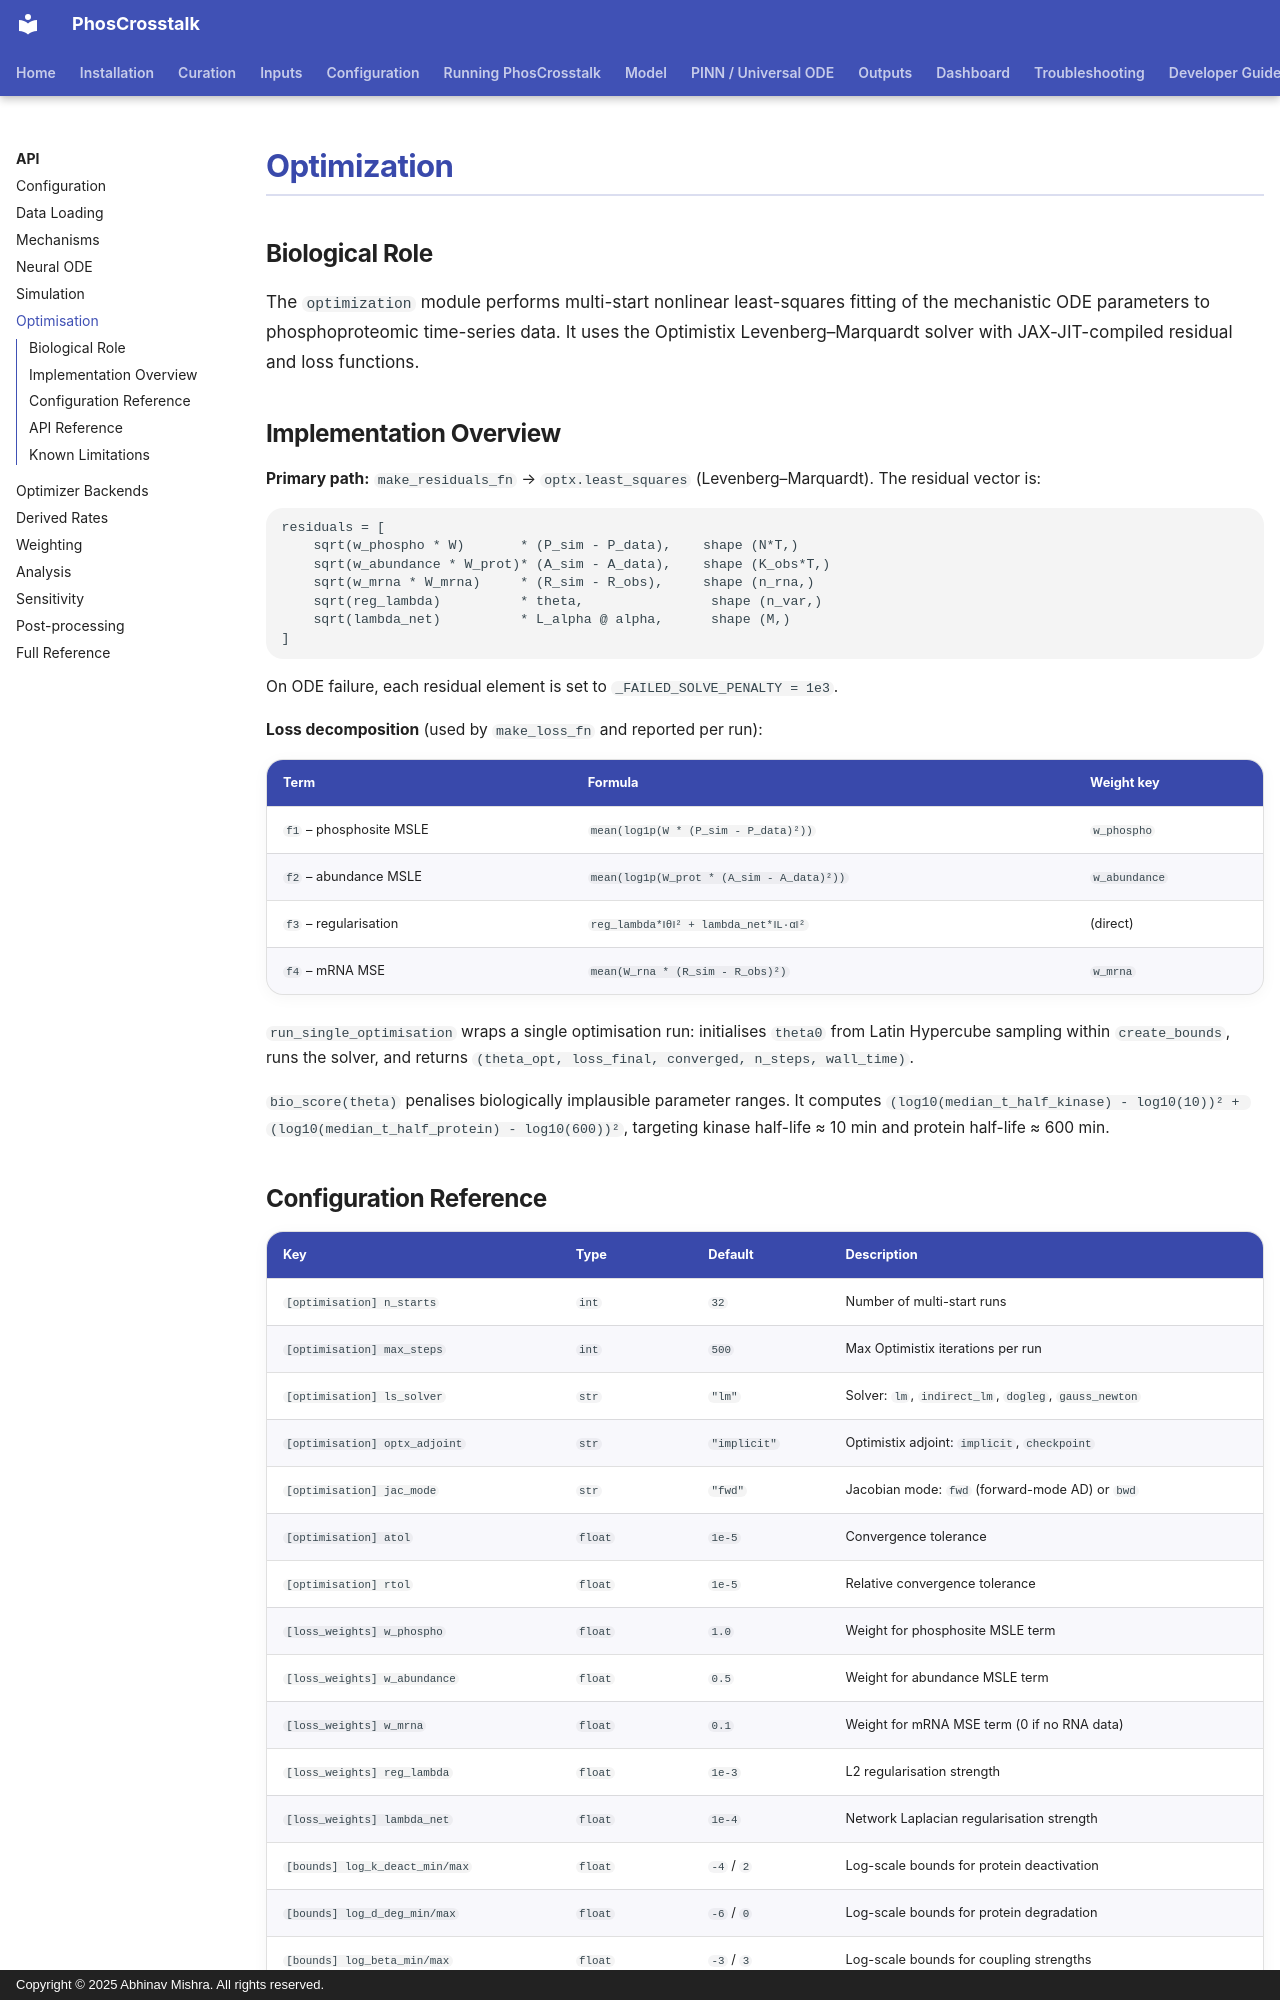

repository: bibymaths/phoscrosstalk · page: api/optimization/index.html · generator: mkdocs · copyright: Copyright © 2025 Abhinav Mishra. All rights reserved.

# Optimization

## Biological Role

The `optimization` module performs multi-start nonlinear least-squares fitting of the mechanistic ODE parameters to phosphoproteomic time-series data. It uses the Optimistix Levenberg–Marquardt solver with JAX-JIT-compiled residual and loss functions.

## Implementation Overview

**Primary path:** `make_residuals_fn` → `optx.least_squares` (Levenberg–Marquardt). The residual vector is:

```
residuals = [
    sqrt(w_phospho * W)       * (P_sim - P_data),    shape (N*T,)
    sqrt(w_abundance * W_prot)* (A_sim - A_data),    shape (K_obs*T,)
    sqrt(w_mrna * W_mrna)     * (R_sim - R_obs),     shape (n_rna,)
    sqrt(reg_lambda)          * theta,                shape (n_var,)
    sqrt(lambda_net)          * L_alpha @ alpha,      shape (M,)
]
```

On ODE failure, each residual element is set to `_FAILED_SOLVE_PENALTY = 1e3`.

**Loss decomposition** (used by `make_loss_fn` and reported per run):

| Term | Formula | Weight key |
|------|---------|------------|
| `f1` – phosphosite MSLE | `mean(log1p(W * (P_sim - P_data)²))` | `w_phospho` |
| `f2` – abundance MSLE | `mean(log1p(W_prot * (A_sim - A_data)²))` | `w_abundance` |
| `f3` – regularisation | `reg_lambda*‖θ‖² + lambda_net*‖L·α‖²` | (direct) |
| `f4` – mRNA MSE | `mean(W_rna * (R_sim - R_obs)²)` | `w_mrna` |

`run_single_optimisation` wraps a single optimisation run: initialises `theta0` from Latin Hypercube sampling within `create_bounds`, runs the solver, and returns `(theta_opt, loss_final, converged, n_steps, wall_time)`.

`bio_score(theta)` penalises biologically implausible parameter ranges. It computes `(log10(median_t_half_kinase) - log10(10))² + (log10(median_t_half_protein) - log10(600))²`, targeting kinase half-life ≈ 10 min and protein half-life ≈ 600 min.
